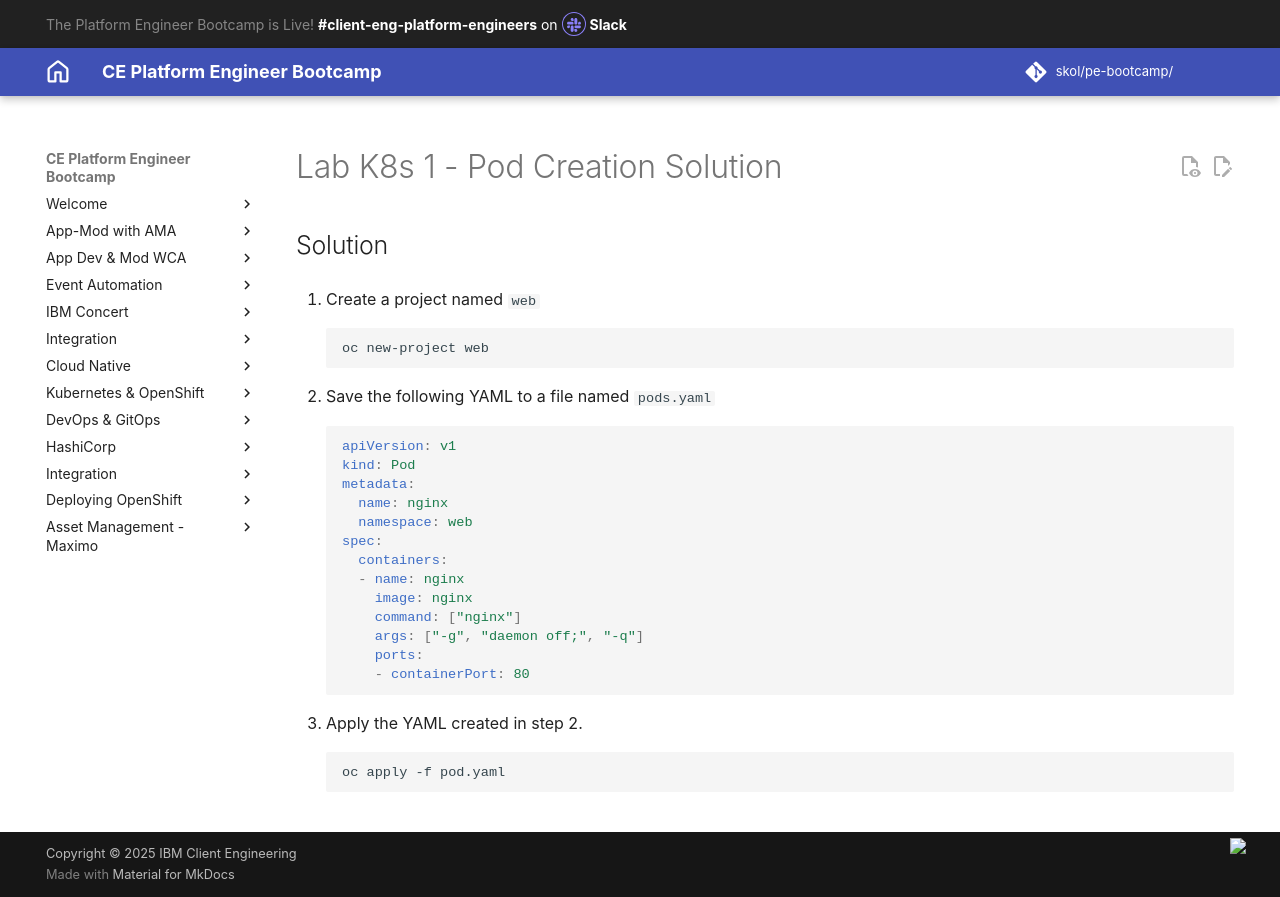

repository: jabbott7335/ce-pe-bootcamp · page: k8s/solutions/pod-creation/index.html · generator: mkdocs

---
title: Lab K8s 1 - Pod Creation Solution
hide:
    - toc
---

# Lab K8s 1 - Pod Creation Solution

## Solution

1. Create a project named `web`

    ```bash
    oc new-project web
    ```

2. Save the following YAML to a file named `pods.yaml`


    ```yaml
    apiVersion: v1
    kind: Pod
    metadata:
      name: nginx
      namespace: web
    spec:
      containers:
      - name: nginx
        image: nginx
        command: ["nginx"]
        args: ["-g", "daemon off;", "-q"]
        ports:
        - containerPort: 80
    ```

3. Apply the YAML created in step 2.

    ```bash
    oc apply -f pod.yaml
    ```
